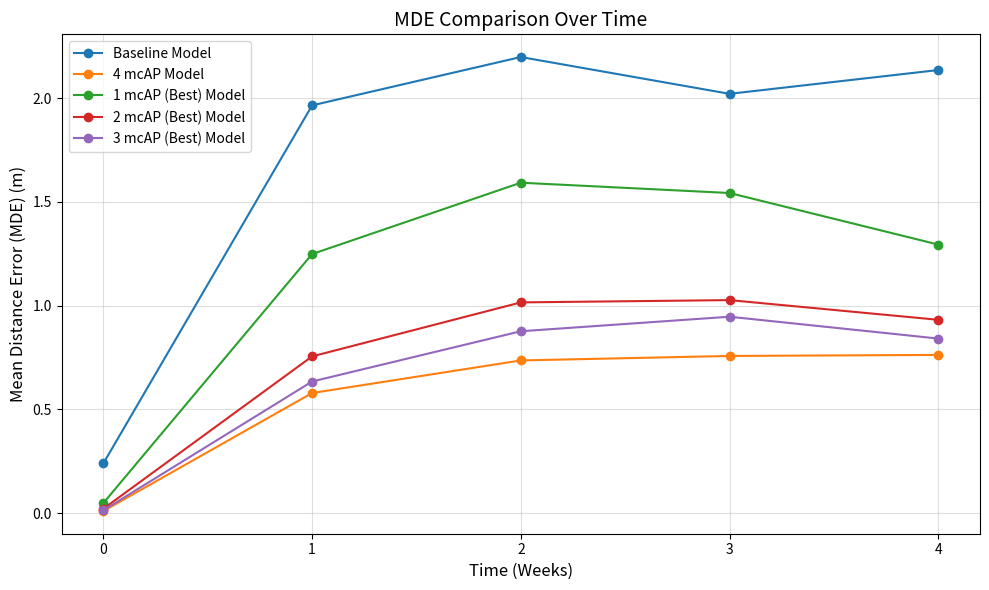

The matplotlib source for this figure:
import matplotlib.pyplot as plt

# Data for the models
weeks = [0, 1, 2, 3, 4]

baseline_mde = [0.2399, 1.9656, 2.1987, 2.0213, 2.1360]
mc4_mde = [0.01, 0.5789, 0.7360, 0.7576, 0.7626]
mc1_best_mde = [0.0486, 1.2489, 1.5928, 1.5432, 1.2946]
mc2_best_mde = [0.0211, 0.7555, 1.0158, 1.0268, 0.9319]
mc3_best_mde = [0.0137, 0.6344, 0.8767, 0.9467, 0.8414]

# Create a figure
plt.figure(figsize=(10, 6))

# Plot the data
plt.plot(weeks, baseline_mde, label="Baseline Model", marker='o')
plt.plot(weeks, mc4_mde, label="4 mcAP Model", marker='o')
plt.plot(weeks, mc1_best_mde, label="1 mcAP (Best) Model", marker='o')
plt.plot(weeks, mc2_best_mde, label="2 mcAP (Best) Model", marker='o')
plt.plot(weeks, mc3_best_mde, label="3 mcAP (Best) Model", marker='o')

# Add labels, title, and legend
plt.title("MDE Comparison Over Time", fontsize=14)
plt.xlabel("Time (Weeks)", fontsize=12)
plt.ylabel("Mean Distance Error (MDE) (m)", fontsize=12)
plt.xticks(weeks)
plt.grid(alpha=0.4)
plt.legend()
plt.tight_layout()

# Show the plot
plt.show()
